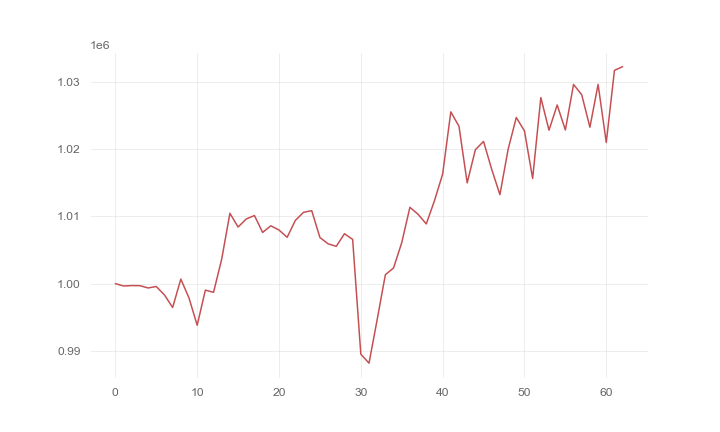

Values plotted in this chart, from the file beside it:
, 0
0, 1000000
1, 999647
2, 999708
3, 999694
4, 999352
5, 999570
6, 998319
7, 996443
8, 1000675
9, 997860
10, 993799
11, 999033
12, 998700
13, 1003670
14, 1010475
15, 1008430
16, 1009630
17, 1010141
18, 1007623
19, 1008612
20, 1007984
21, 1006902
22, 1009416
23, 1010623
24, 1010864
25, 1006875
26, 1005925
27, 1005556
28, 1007430
29, 1006586
30, 989500
31, 988150
32, 994655
33, 1001325
34, 1002329
35, 1006097
36, 1011366
37, 1010323
38, 1008891
39, 1012345
40, 1016314
41, 1025585
42, 1023427
43, 1015003
44, 1019947
45, 1021180
46, 1017013
47, 1013250
48, 1019986
49, 1024740
50, 1022753
51, 1015664
52, 1027710
53, 1022852
54, 1026610
55, 1022885
56, 1029669
57, 1028130
58, 1023299
59, 1029672
... 3 more rows
